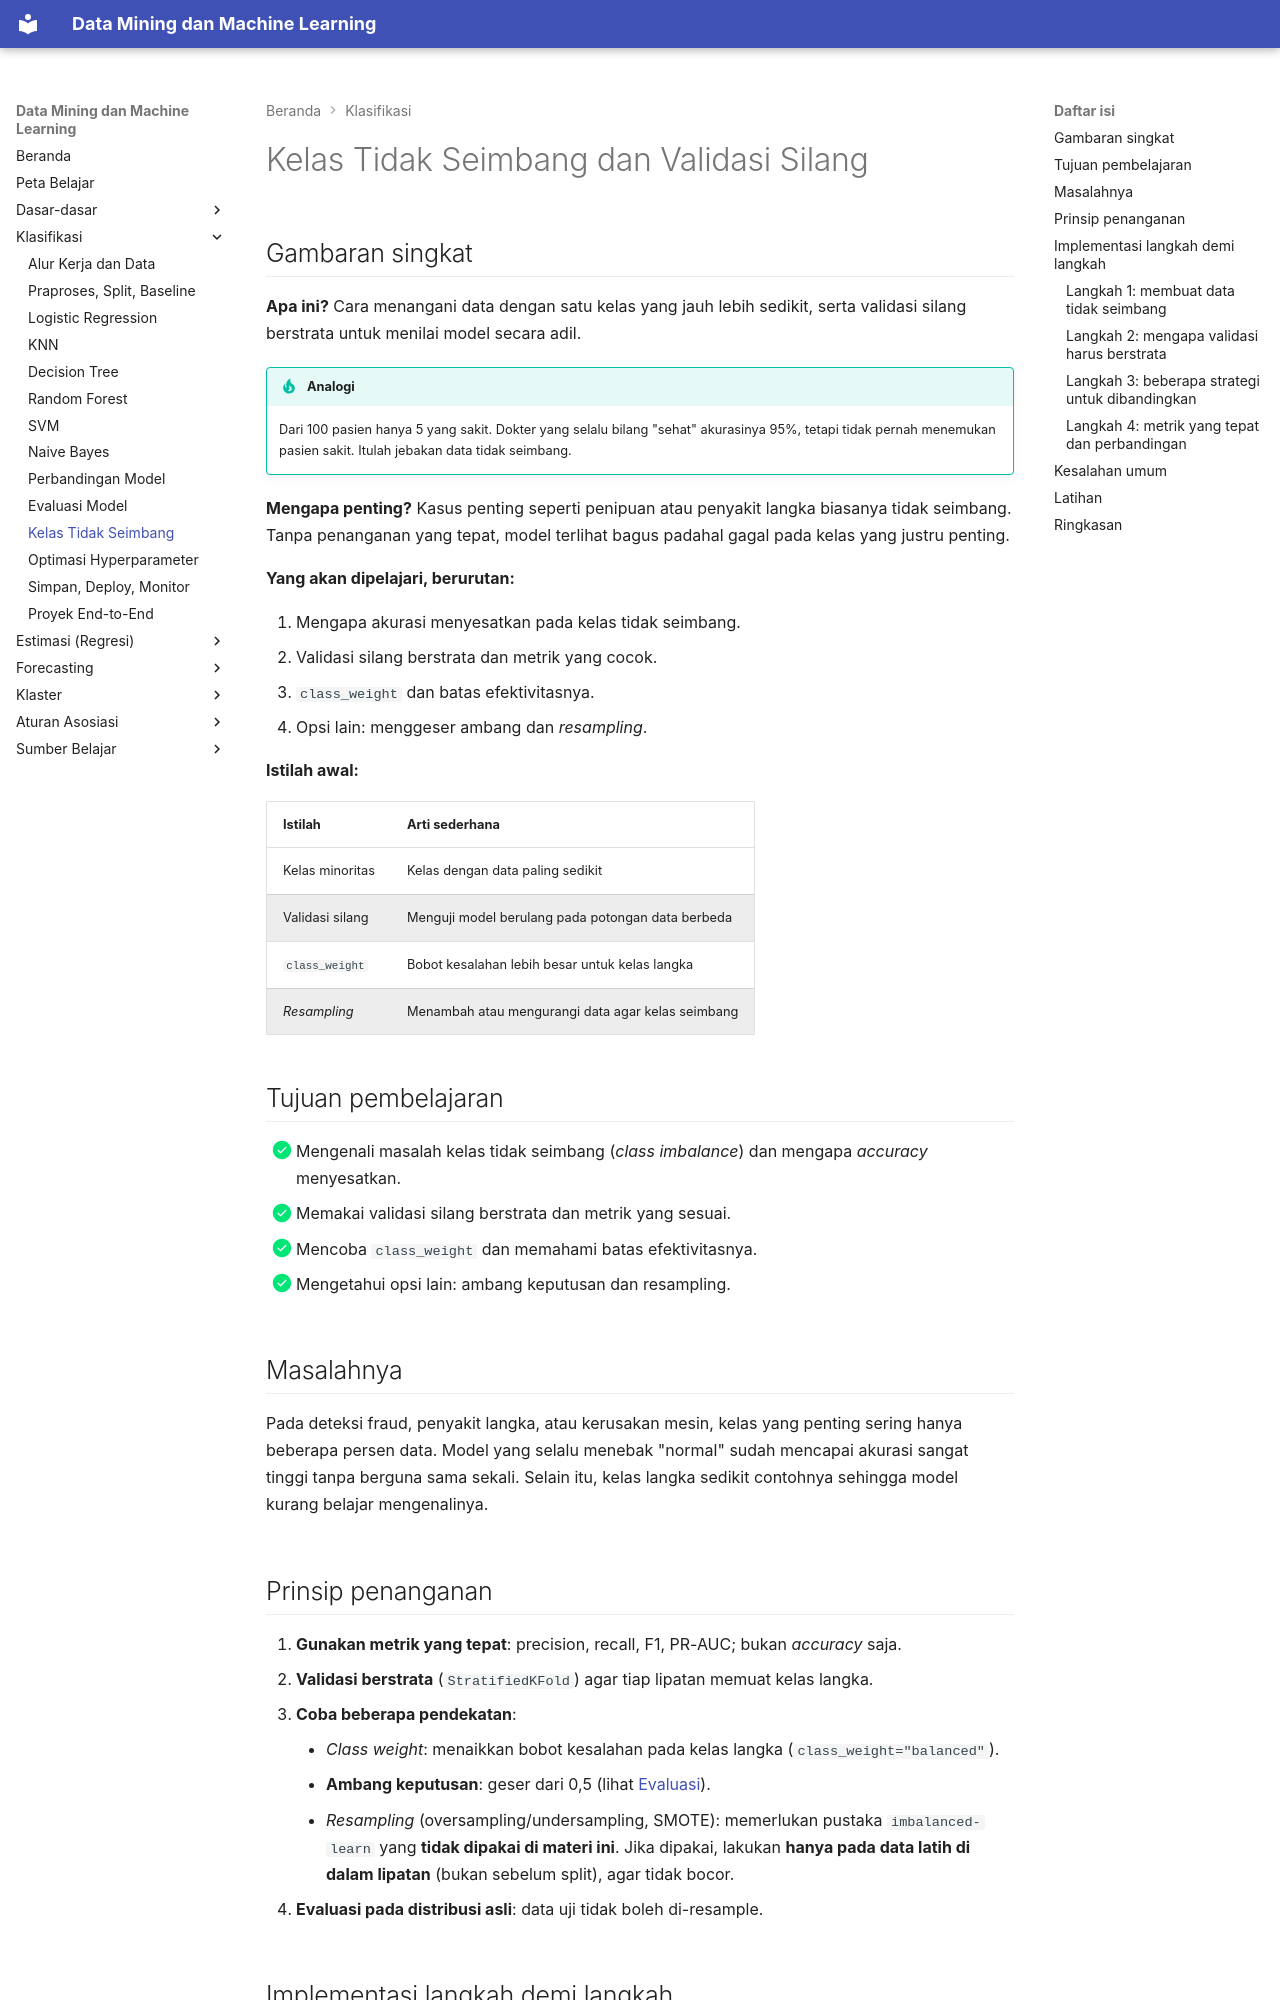

repository: TopekoX/MachineLearning-DataMining · page: classification/imbalance-cv/index.html · generator: mkdocs

# Kelas Tidak Seimbang dan Validasi Silang

## Gambaran singkat

**Apa ini?** Cara menangani data dengan satu kelas yang jauh lebih sedikit, serta validasi silang berstrata untuk menilai model secara adil.

!!! tip "Analogi"
    Dari 100 pasien hanya 5 yang sakit. Dokter yang selalu bilang "sehat" akurasinya 95%, tetapi tidak pernah menemukan pasien sakit. Itulah jebakan data tidak seimbang.

**Mengapa penting?** Kasus penting seperti penipuan atau penyakit langka biasanya tidak seimbang. Tanpa penanganan yang tepat, model terlihat bagus padahal gagal pada kelas yang justru penting.

**Yang akan dipelajari, berurutan:**

1. Mengapa akurasi menyesatkan pada kelas tidak seimbang.
2. Validasi silang berstrata dan metrik yang cocok.
3. `class_weight` dan batas efektivitasnya.
4. Opsi lain: menggeser ambang dan *resampling*.

**Istilah awal:**

| Istilah | Arti sederhana |
|---|---|
| Kelas minoritas | Kelas dengan data paling sedikit |
| Validasi silang | Menguji model berulang pada potongan data berbeda |
| `class_weight` | Bobot kesalahan lebih besar untuk kelas langka |
| *Resampling* | Menambah atau mengurangi data agar kelas seimbang |

## Tujuan pembelajaran

- [x] Mengenali masalah kelas tidak seimbang (*class imbalance*) dan mengapa *accuracy* menyesatkan.
- [x] Memakai validasi silang berstrata dan metrik yang sesuai.
- [x] Mencoba `class_weight` dan memahami batas efektivitasnya.
- [x] Mengetahui opsi lain: ambang keputusan dan resampling.

## Masalahnya

Pada deteksi fraud, penyakit langka, atau kerusakan mesin, kelas yang penting sering hanya beberapa persen data. Model yang selalu menebak "normal" sudah mencapai akurasi sangat tinggi tanpa berguna sama sekali. Selain itu, kelas langka sedikit contohnya sehingga model kurang belajar mengenalinya.
